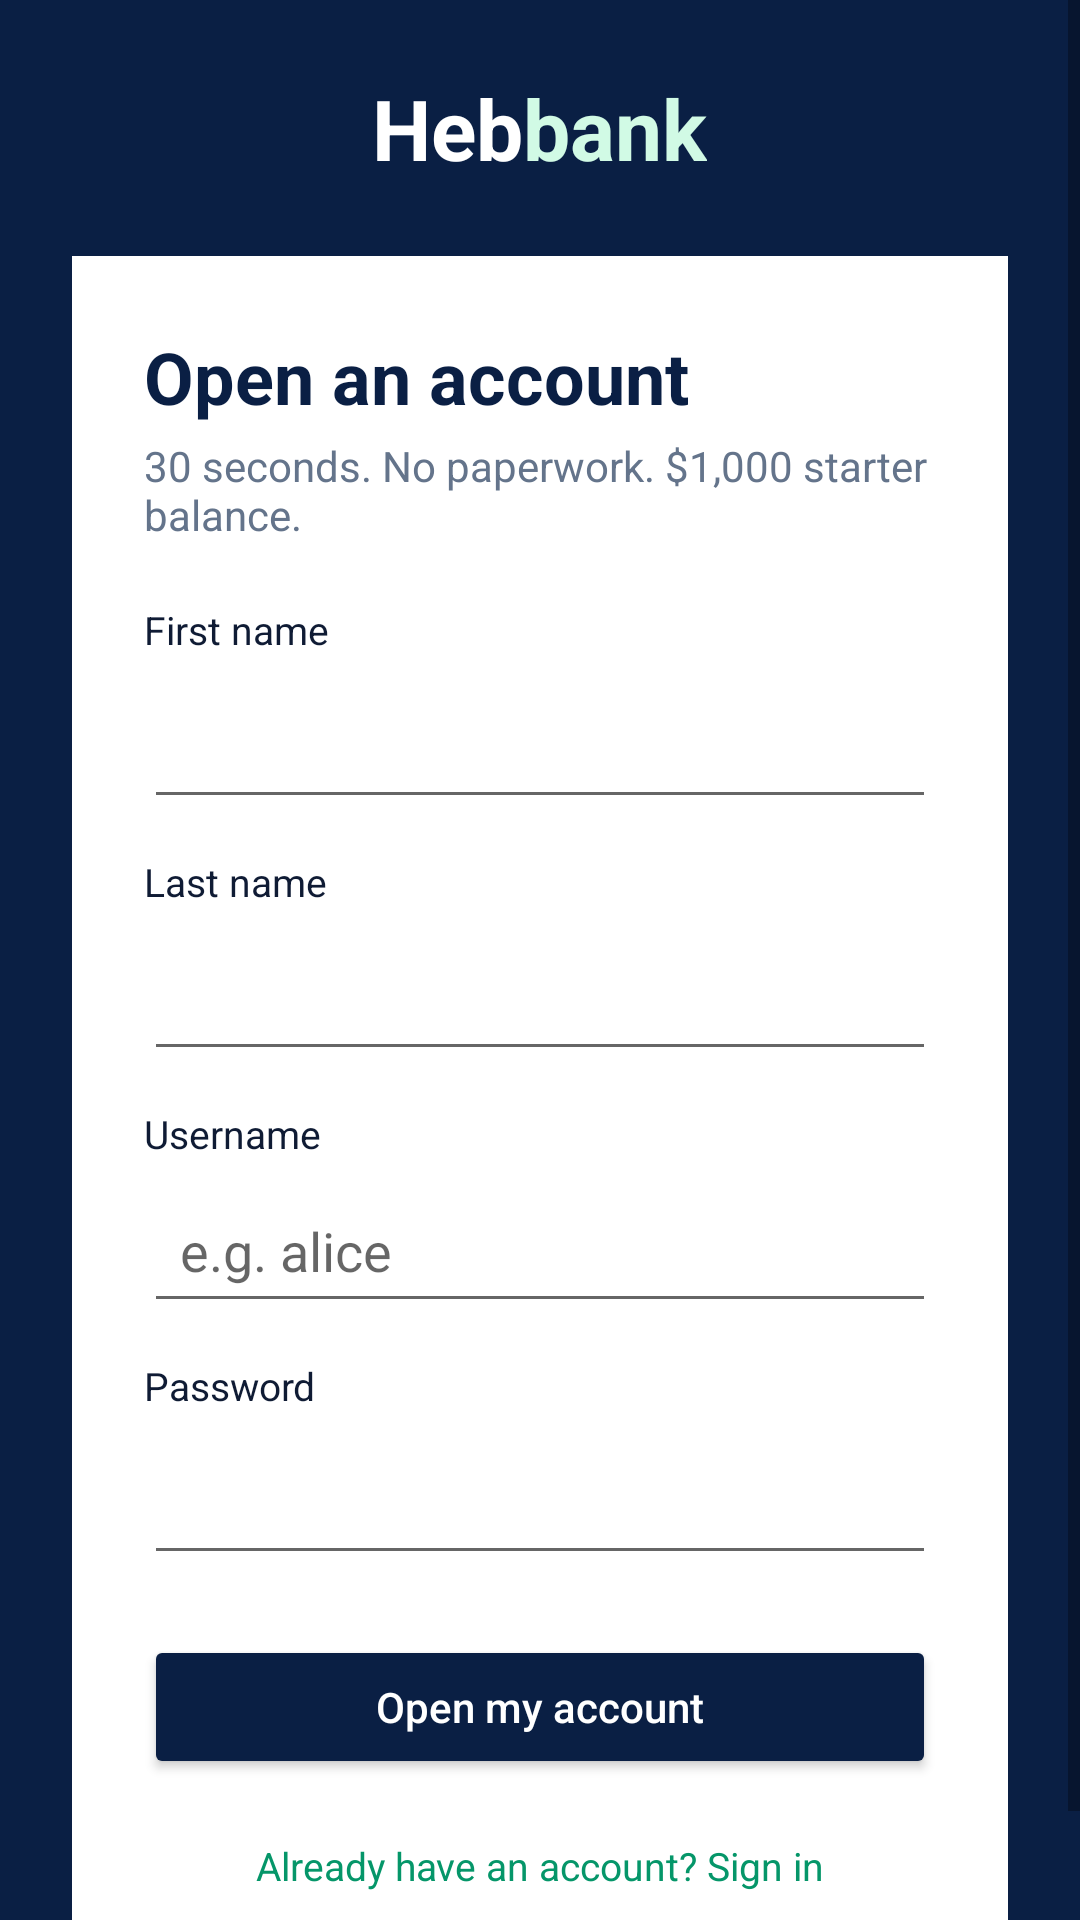

Write the Android layout XML for this screen, with the resource values it uses.
<!-- AndroidManifest.xml: application theme Theme.Hebbank -->
<!-- res/layout/activity_register.xml -->
<?xml version="1.0" encoding="utf-8"?>
<ScrollView xmlns:android="http://schemas.android.com/apk/res/android"
    android:layout_width="match_parent"
    android:layout_height="match_parent"
    android:background="@color/navy"
    android:fillViewport="true">

    <LinearLayout
        android:layout_width="match_parent"
        android:layout_height="wrap_content"
        android:orientation="vertical"
        android:padding="24dp"
        android:gravity="center_vertical">

        <LinearLayout
            android:layout_width="match_parent"
            android:layout_height="wrap_content"
            android:gravity="center"
            android:layout_marginBottom="24dp">
            <TextView android:layout_width="wrap_content" android:layout_height="wrap_content"
                android:text="Heb" android:textColor="@color/white" android:textSize="28sp" android:textStyle="bold" />
            <TextView android:layout_width="wrap_content" android:layout_height="wrap_content"
                android:text="bank" android:textColor="@color/emerald_soft" android:textSize="28sp" android:textStyle="bold" />
        </LinearLayout>

        <LinearLayout
            android:layout_width="match_parent" android:layout_height="wrap_content"
            android:orientation="vertical" android:background="@color/white" android:padding="24dp">

            <TextView android:layout_width="wrap_content" android:layout_height="wrap_content"
                android:text="Open an account" android:textColor="@color/navy" android:textSize="24sp" android:textStyle="bold" />
            <TextView android:layout_width="wrap_content" android:layout_height="wrap_content"
                android:text="30 seconds. No paperwork. $1,000 starter balance."
                android:textColor="@color/muted" android:textSize="14sp"
                android:layout_marginTop="4dp" android:layout_marginBottom="12dp" />

            <TextView android:layout_width="wrap_content" android:layout_height="wrap_content"
                android:text="First name" android:textColor="@color/ink" android:textSize="13sp"
                android:layout_marginTop="8dp" android:layout_marginBottom="6dp" />
            <EditText android:id="@+id/firstName"
                android:layout_width="match_parent" android:layout_height="wrap_content"
                android:inputType="textPersonName" android:padding="12dp" />

            <TextView android:layout_width="wrap_content" android:layout_height="wrap_content"
                android:text="Last name" android:textColor="@color/ink" android:textSize="13sp"
                android:layout_marginTop="12dp" android:layout_marginBottom="6dp" />
            <EditText android:id="@+id/lastName"
                android:layout_width="match_parent" android:layout_height="wrap_content"
                android:inputType="textPersonName" android:padding="12dp" />

            <TextView android:layout_width="wrap_content" android:layout_height="wrap_content"
                android:text="Username" android:textColor="@color/ink" android:textSize="13sp"
                android:layout_marginTop="12dp" android:layout_marginBottom="6dp" />
            <EditText android:id="@+id/username"
                android:layout_width="match_parent" android:layout_height="wrap_content"
                android:inputType="text" android:hint="@string/hint_username" android:padding="12dp" />

            <TextView android:layout_width="wrap_content" android:layout_height="wrap_content"
                android:text="Password" android:textColor="@color/ink" android:textSize="13sp"
                android:layout_marginTop="12dp" android:layout_marginBottom="6dp" />
            <EditText android:id="@+id/password"
                android:layout_width="match_parent" android:layout_height="wrap_content"
                android:inputType="textPassword" android:padding="12dp" />

            <Button android:id="@+id/openAccount"
                android:layout_width="match_parent" android:layout_height="wrap_content"
                android:text="Open my account"
                android:layout_marginTop="20dp"
                android:textAllCaps="false"
                android:textColor="@color/white"
                android:backgroundTint="@color/navy" />

            <TextView android:id="@+id/errorBox"
                android:layout_width="match_parent" android:layout_height="wrap_content"
                android:visibility="gone"
                android:padding="10dp" android:layout_marginTop="12dp"
                android:background="@drawable/bg_alert_bad"
                android:textColor="#991B1B" android:textSize="13sp" />

            <TextView android:id="@+id/toLogin"
                android:layout_width="match_parent" android:layout_height="wrap_content"
                android:layout_marginTop="20dp" android:gravity="center"
                android:text="Already have an account? Sign in"
                android:textColor="@color/emerald_2" android:textSize="13sp" />
        </LinearLayout>
    </LinearLayout>
</ScrollView>
<!-- resources referenced by this layout -->
<resources>
  <color name="emerald_2">#059669</color>
  <color name="emerald_soft">#D1FAE5</color>
  <color name="ink">#0F1B34</color>
  <color name="muted">#64748B</color>
  <color name="navy">#0A1F44</color>
  <color name="white">#FFFFFF</color>
  <!-- drawable bg_alert_bad (drawable) -->
  <?xml version="1.0" encoding="utf-8"?>
  <shape xmlns:android="http://schemas.android.com/apk/res/android" android:shape="rectangle">
      <solid android:color="@color/danger_bg" />
      <stroke android:width="1dp" android:color="#FECACA" />
      <corners android:radius="10dp" />
  </shape>
  <string name="hint_username">e.g. alice</string>
  <style name="Theme.Hebbank" parent="Theme.MaterialComponents.Light.NoActionBar">
          <item name="colorPrimary">@color/navy</item>
          <item name="colorPrimaryVariant">@color/navy_2</item>
          <item name="colorSecondary">@color/emerald_2</item>
          <item name="android:colorBackground">@color/bg</item>
          <item name="android:statusBarColor">@color/navy</item>
          <item name="android:windowLightStatusBar">false</item>
      </style>
  <color name="danger_bg">#FEE2E2</color>
  <color name="navy_2">#122D62</color>
  <color name="bg">#F5F7FB</color>
</resources>
